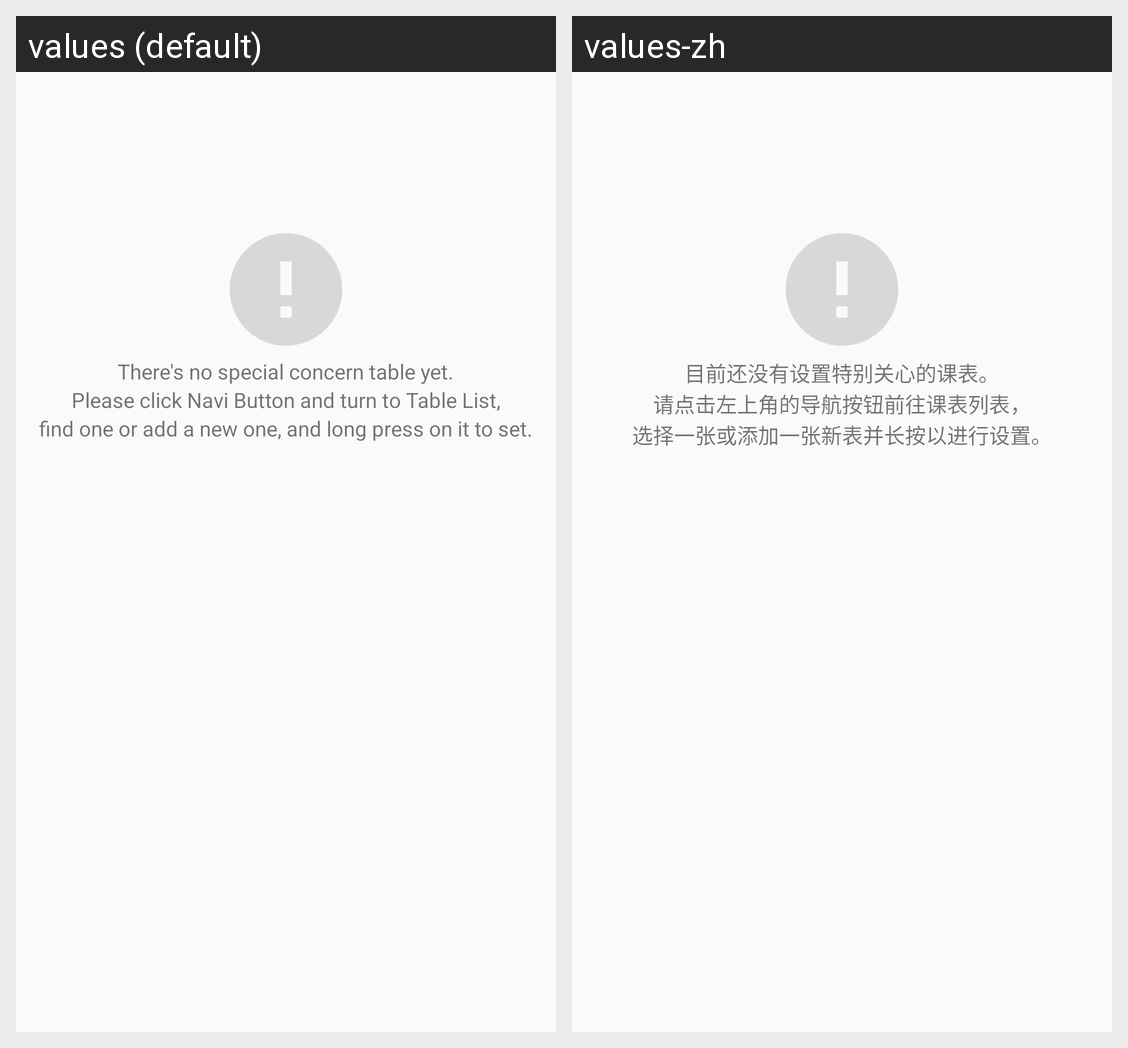

For this localized Android screen grid, give each drawn string resource with its value in every locale shown.
Android screen res/layout/none_fav_fragment.xml rendered under 2 locales, left to right: values (default), values-zh. Device: Nexus 5 (rendered at 1080×1920; each locale shown at half size, 540×960, under a caption strip naming it); theme AppTheme.
Strings drawn on this screen, with the default value and each locale's value (text and hints the layout hard-codes, and strings that could not be matched under every locale, appear in the picture but are not listed):

noFavYet
  values: There's no special concern table yet.
  values-zh: 目前还没有设置特别关心的课表。

naviToFav
  values: Please click Navi Button and turn to Table List,
  values-zh: 请点击左上角的导航按钮前往课表列表，

naviToFav2
  values: find one or add a new one, and long press on it to set.
  values-zh: 选择一张或添加一张新表并长按以进行设置。
